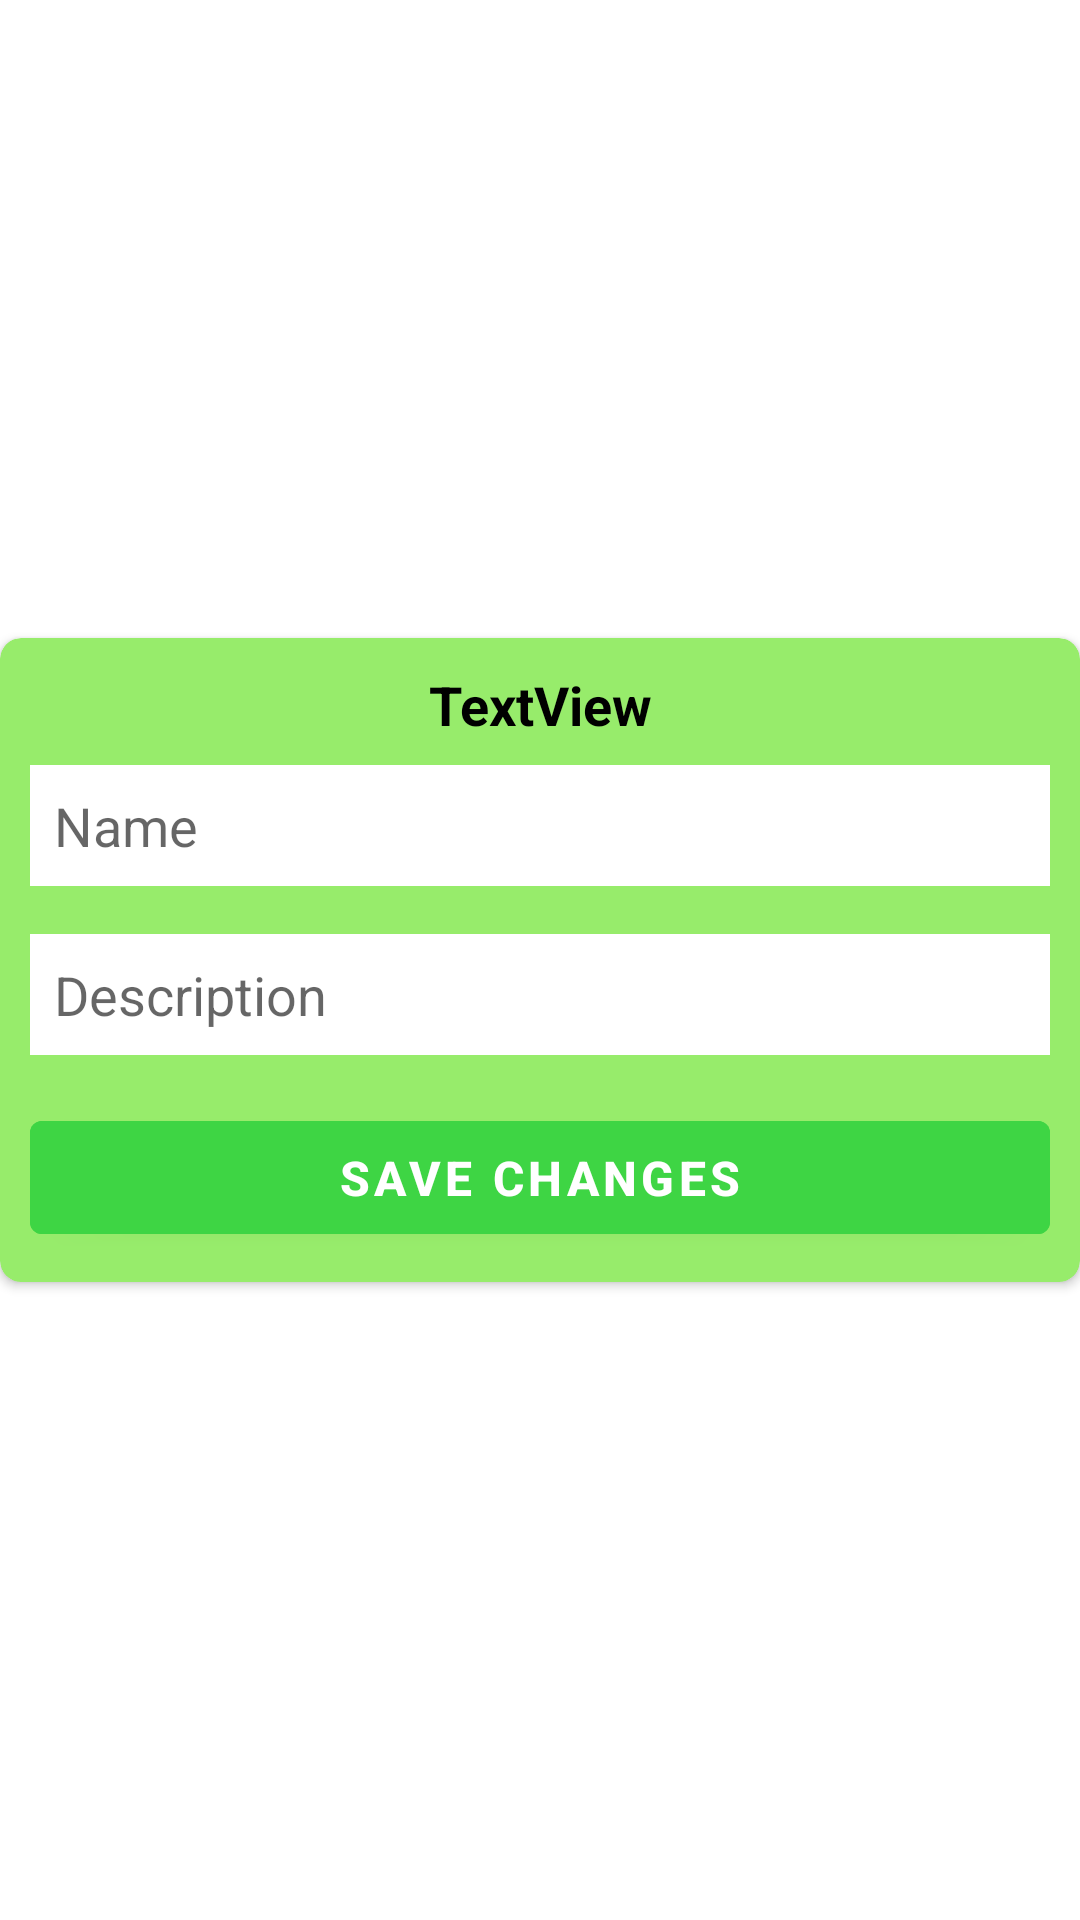

Here is an Android app screen rendered from its layout file. Give the layout XML and the strings, colors and styles it references.
<!-- AndroidManifest.xml: application theme Theme.ShoppingTaskList -->
<!-- res/layout/edit_item_dialog.xml -->
<?xml version="1.0" encoding="utf-8"?>
<androidx.constraintlayout.widget.ConstraintLayout xmlns:android="http://schemas.android.com/apk/res/android"
    xmlns:app="http://schemas.android.com/apk/res-auto"
    xmlns:tools="http://schemas.android.com/tools"
    android:layout_width="match_parent"
    android:layout_height="wrap_content">

    <androidx.cardview.widget.CardView
        android:layout_width="0dp"
        android:layout_height="wrap_content"

        app:cardBackgroundColor="@color/back_new_note"
        app:cardCornerRadius="7dp"
        app:layout_constraintBottom_toBottomOf="parent"
        app:layout_constraintEnd_toEndOf="parent"
        app:layout_constraintStart_toStartOf="parent"
        app:layout_constraintTop_toTopOf="parent" >

        <LinearLayout
            android:layout_width="match_parent"
            android:layout_height="wrap_content"
            android:padding="10dp"
            android:orientation="vertical">

            <TextView
                android:id="@+id/textView2"
                android:gravity="center"
                android:layout_marginBottom="8dp"
                android:textStyle="bold"
                android:textColor="@color/black"
                android:textSize="18sp"
                android:layout_width="match_parent"
                android:layout_height="wrap_content"
                android:text="TextView" />

            <EditText
                android:id="@+id/edName"
                android:layout_width="match_parent"
                android:layout_height="wrap_content"
                android:ems="10"
                android:padding="8dp"
                android:maxLength="30"
                android:background="@color/white"
                android:hint="Name"
                android:inputType="textPersonName"
                 />

            <EditText
                android:id="@+id/edDesc"
                android:layout_width="match_parent"
                android:layout_height="wrap_content"
                android:padding="8dp"
                android:maxLength="50"
                android:layout_marginTop="16dp"
                android:background="@color/white"
                android:hint="Description"
                android:ems="10"
                android:inputType="textPersonName"
                 />

            <Button
                android:id="@+id/bUpdate"
                android:layout_width="match_parent"
                android:padding="8dp"
                android:textStyle="bold"
                android:textSize="16dp"
                android:backgroundTint="@color/picker_green"
                android:layout_marginTop="16dp"
                android:layout_height="wrap_content"
                android:text="Save changes" />
        </LinearLayout>
    </androidx.cardview.widget.CardView>
</androidx.constraintlayout.widget.ConstraintLayout>
<!-- resources referenced by this layout -->
<resources>
  <color name="back_new_note">#97EC6B</color>
  <color name="black">#FF000000</color>
  <color name="picker_green">#3ED544</color>
  <color name="white">#FFFFFFFF</color>
  <style name="Theme.ShoppingTaskList" parent="Theme.MaterialComponents.Light">
          
          <item name="colorPrimary">@color/white</item>
          <item name="colorPrimaryVariant">@color/purple_700</item>
          <item name="colorOnPrimary">@color/white</item>
          
          <item name="colorSecondary">@color/teal_200</item>
          <item name="colorSecondaryVariant">@color/teal_700</item>
          <item name="colorOnSecondary">@color/black</item>
          
          <item name="android:statusBarColor" tools:targetApi="l">?attr/colorPrimaryVariant</item>
          <item name="android:windowFullscreen">true</item>
          
      </style>
  <color name="purple_700">#FF3700B3</color>
  <color name="teal_200">#FF03DAC5</color>
  <color name="teal_700">#FF018786</color>
</resources>
